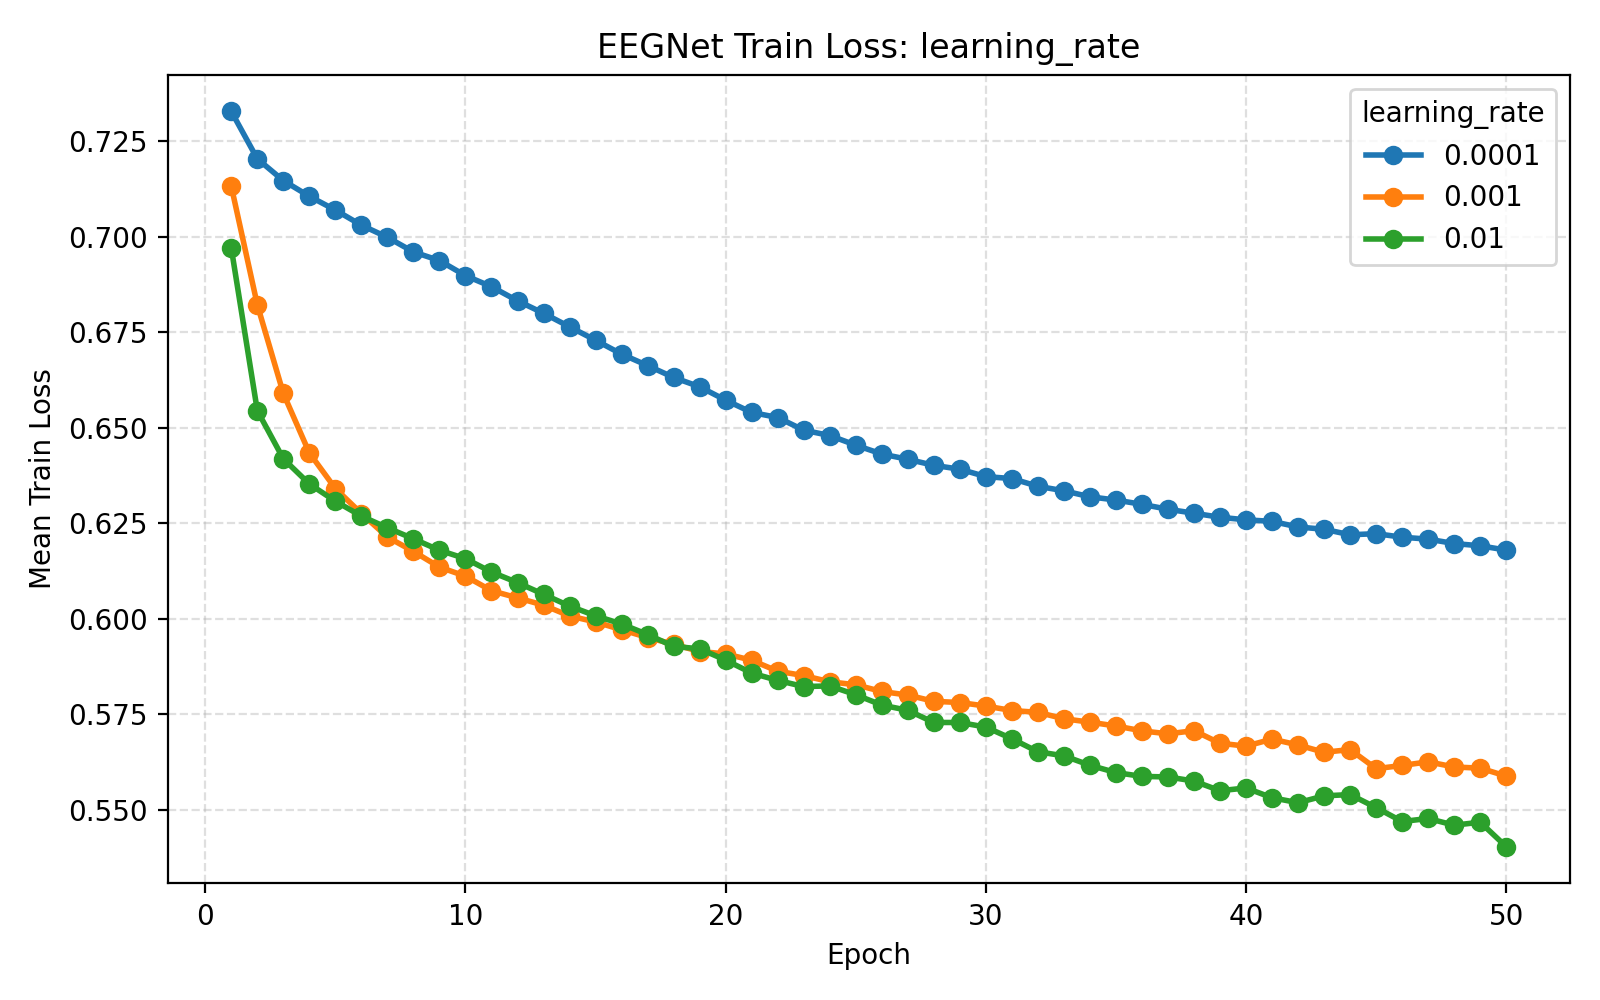

Source data for this figure (header and first rows):
parameter_name, parameter_value, F1, D, F2, kernel_length, dropout_rate, learning_rate, batch_size, epochs, weight_decay, validation_fraction, early_stopping_patience, lr_scheduler_patience, lr_scheduler_factor, use_class_weight, seed, fold, subject, epoch, train_loss, val_loss, learning_rate, f1
learning_rate, 0.0001, 8, 2, 16, 64, 0.3, 0.0001, 32, 50, 0.0, 0.1, 10, 5, 0.5, True, 42, 1, 1, 1, 0.7299, 0.6921, 0.0001, 8
learning_rate, 0.0001, 8, 2, 16, 64, 0.3, 0.0001, 32, 50, 0.0, 0.1, 10, 5, 0.5, True, 42, 1, 1, 2, 0.7204, 0.6913, 0.0001, 8
learning_rate, 0.0001, 8, 2, 16, 64, 0.3, 0.0001, 32, 50, 0.0, 0.1, 10, 5, 0.5, True, 42, 1, 1, 3, 0.7153, 0.6917, 0.0001, 8
learning_rate, 0.0001, 8, 2, 16, 64, 0.3, 0.0001, 32, 50, 0.0, 0.1, 10, 5, 0.5, True, 42, 1, 1, 4, 0.7108, 0.6912, 0.0001, 8
learning_rate, 0.0001, 8, 2, 16, 64, 0.3, 0.0001, 32, 50, 0.0, 0.1, 10, 5, 0.5, True, 42, 1, 1, 5, 0.7055, 0.6902, 0.0001, 8
learning_rate, 0.0001, 8, 2, 16, 64, 0.3, 0.0001, 32, 50, 0.0, 0.1, 10, 5, 0.5, True, 42, 1, 1, 6, 0.7043, 0.6883, 0.0001, 8
learning_rate, 0.0001, 8, 2, 16, 64, 0.3, 0.0001, 32, 50, 0.0, 0.1, 10, 5, 0.5, True, 42, 1, 1, 7, 0.7025, 0.6861, 0.0001, 8
learning_rate, 0.0001, 8, 2, 16, 64, 0.3, 0.0001, 32, 50, 0.0, 0.1, 10, 5, 0.5, True, 42, 1, 1, 8, 0.6999, 0.6849, 0.0001, 8
learning_rate, 0.0001, 8, 2, 16, 64, 0.3, 0.0001, 32, 50, 0.0, 0.1, 10, 5, 0.5, True, 42, 1, 1, 9, 0.6983, 0.683, 0.0001, 8
learning_rate, 0.0001, 8, 2, 16, 64, 0.3, 0.0001, 32, 50, 0.0, 0.1, 10, 5, 0.5, True, 42, 1, 1, 10, 0.6963, 0.6807, 0.0001, 8
learning_rate, 0.0001, 8, 2, 16, 64, 0.3, 0.0001, 32, 50, 0.0, 0.1, 10, 5, 0.5, True, 42, 1, 1, 11, 0.6937, 0.6776, 0.0001, 8
learning_rate, 0.0001, 8, 2, 16, 64, 0.3, 0.0001, 32, 50, 0.0, 0.1, 10, 5, 0.5, True, 42, 1, 1, 12, 0.6921, 0.6754, 0.0001, 8
learning_rate, 0.0001, 8, 2, 16, 64, 0.3, 0.0001, 32, 50, 0.0, 0.1, 10, 5, 0.5, True, 42, 1, 1, 13, 0.6858, 0.6721, 0.0001, 8
learning_rate, 0.0001, 8, 2, 16, 64, 0.3, 0.0001, 32, 50, 0.0, 0.1, 10, 5, 0.5, True, 42, 1, 1, 14, 0.6824, 0.6685, 0.0001, 8
learning_rate, 0.0001, 8, 2, 16, 64, 0.3, 0.0001, 32, 50, 0.0, 0.1, 10, 5, 0.5, True, 42, 1, 1, 15, 0.6796, 0.6645, 0.0001, 8
learning_rate, 0.0001, 8, 2, 16, 64, 0.3, 0.0001, 32, 50, 0.0, 0.1, 10, 5, 0.5, True, 42, 1, 1, 16, 0.6793, 0.6608, 0.0001, 8
learning_rate, 0.0001, 8, 2, 16, 64, 0.3, 0.0001, 32, 50, 0.0, 0.1, 10, 5, 0.5, True, 42, 1, 1, 17, 0.6736, 0.6574, 0.0001, 8
learning_rate, 0.0001, 8, 2, 16, 64, 0.3, 0.0001, 32, 50, 0.0, 0.1, 10, 5, 0.5, True, 42, 1, 1, 18, 0.6751, 0.6536, 0.0001, 8
learning_rate, 0.0001, 8, 2, 16, 64, 0.3, 0.0001, 32, 50, 0.0, 0.1, 10, 5, 0.5, True, 42, 1, 1, 19, 0.6727, 0.651, 0.0001, 8
learning_rate, 0.0001, 8, 2, 16, 64, 0.3, 0.0001, 32, 50, 0.0, 0.1, 10, 5, 0.5, True, 42, 1, 1, 20, 0.6677, 0.6479, 0.0001, 8
learning_rate, 0.0001, 8, 2, 16, 64, 0.3, 0.0001, 32, 50, 0.0, 0.1, 10, 5, 0.5, True, 42, 1, 1, 21, 0.6609, 0.6441, 0.0001, 8
learning_rate, 0.0001, 8, 2, 16, 64, 0.3, 0.0001, 32, 50, 0.0, 0.1, 10, 5, 0.5, True, 42, 1, 1, 22, 0.6616, 0.6412, 0.0001, 8
learning_rate, 0.0001, 8, 2, 16, 64, 0.3, 0.0001, 32, 50, 0.0, 0.1, 10, 5, 0.5, True, 42, 1, 1, 23, 0.6611, 0.6387, 0.0001, 8
learning_rate, 0.0001, 8, 2, 16, 64, 0.3, 0.0001, 32, 50, 0.0, 0.1, 10, 5, 0.5, True, 42, 1, 1, 24, 0.659, 0.6366, 0.0001, 8
learning_rate, 0.0001, 8, 2, 16, 64, 0.3, 0.0001, 32, 50, 0.0, 0.1, 10, 5, 0.5, True, 42, 1, 1, 25, 0.6518, 0.6341, 0.0001, 8
learning_rate, 0.0001, 8, 2, 16, 64, 0.3, 0.0001, 32, 50, 0.0, 0.1, 10, 5, 0.5, True, 42, 1, 1, 26, 0.6512, 0.6331, 0.0001, 8
learning_rate, 0.0001, 8, 2, 16, 64, 0.3, 0.0001, 32, 50, 0.0, 0.1, 10, 5, 0.5, True, 42, 1, 1, 27, 0.6478, 0.6296, 0.0001, 8
learning_rate, 0.0001, 8, 2, 16, 64, 0.3, 0.0001, 32, 50, 0.0, 0.1, 10, 5, 0.5, True, 42, 1, 1, 28, 0.6522, 0.6269, 0.0001, 8
learning_rate, 0.0001, 8, 2, 16, 64, 0.3, 0.0001, 32, 50, 0.0, 0.1, 10, 5, 0.5, True, 42, 1, 1, 29, 0.6516, 0.6256, 0.0001, 8
learning_rate, 0.0001, 8, 2, 16, 64, 0.3, 0.0001, 32, 50, 0.0, 0.1, 10, 5, 0.5, True, 42, 1, 1, 30, 0.6515, 0.6244, 0.0001, 8
learning_rate, 0.0001, 8, 2, 16, 64, 0.3, 0.0001, 32, 50, 0.0, 0.1, 10, 5, 0.5, True, 42, 1, 1, 31, 0.6443, 0.6217, 0.0001, 8
learning_rate, 0.0001, 8, 2, 16, 64, 0.3, 0.0001, 32, 50, 0.0, 0.1, 10, 5, 0.5, True, 42, 1, 1, 32, 0.6425, 0.6207, 0.0001, 8
learning_rate, 0.0001, 8, 2, 16, 64, 0.3, 0.0001, 32, 50, 0.0, 0.1, 10, 5, 0.5, True, 42, 1, 1, 33, 0.6397, 0.6189, 0.0001, 8
learning_rate, 0.0001, 8, 2, 16, 64, 0.3, 0.0001, 32, 50, 0.0, 0.1, 10, 5, 0.5, True, 42, 1, 1, 34, 0.6378, 0.6181, 0.0001, 8
learning_rate, 0.0001, 8, 2, 16, 64, 0.3, 0.0001, 32, 50, 0.0, 0.1, 10, 5, 0.5, True, 42, 1, 1, 35, 0.6478, 0.6169, 0.0001, 8
learning_rate, 0.0001, 8, 2, 16, 64, 0.3, 0.0001, 32, 50, 0.0, 0.1, 10, 5, 0.5, True, 42, 1, 1, 36, 0.6359, 0.616, 0.0001, 8
learning_rate, 0.0001, 8, 2, 16, 64, 0.3, 0.0001, 32, 50, 0.0, 0.1, 10, 5, 0.5, True, 42, 1, 1, 37, 0.6345, 0.6135, 0.0001, 8
learning_rate, 0.0001, 8, 2, 16, 64, 0.3, 0.0001, 32, 50, 0.0, 0.1, 10, 5, 0.5, True, 42, 1, 1, 38, 0.6368, 0.6124, 0.0001, 8
learning_rate, 0.0001, 8, 2, 16, 64, 0.3, 0.0001, 32, 50, 0.0, 0.1, 10, 5, 0.5, True, 42, 1, 1, 39, 0.6349, 0.612, 0.0001, 8
learning_rate, 0.0001, 8, 2, 16, 64, 0.3, 0.0001, 32, 50, 0.0, 0.1, 10, 5, 0.5, True, 42, 1, 1, 40, 0.6403, 0.6114, 0.0001, 8
learning_rate, 0.0001, 8, 2, 16, 64, 0.3, 0.0001, 32, 50, 0.0, 0.1, 10, 5, 0.5, True, 42, 1, 1, 41, 0.6341, 0.6094, 0.0001, 8
learning_rate, 0.0001, 8, 2, 16, 64, 0.3, 0.0001, 32, 50, 0.0, 0.1, 10, 5, 0.5, True, 42, 1, 1, 42, 0.6325, 0.6083, 0.0001, 8
learning_rate, 0.0001, 8, 2, 16, 64, 0.3, 0.0001, 32, 50, 0.0, 0.1, 10, 5, 0.5, True, 42, 1, 1, 43, 0.6252, 0.6068, 0.0001, 8
learning_rate, 0.0001, 8, 2, 16, 64, 0.3, 0.0001, 32, 50, 0.0, 0.1, 10, 5, 0.5, True, 42, 1, 1, 44, 0.6317, 0.6053, 0.0001, 8
learning_rate, 0.0001, 8, 2, 16, 64, 0.3, 0.0001, 32, 50, 0.0, 0.1, 10, 5, 0.5, True, 42, 1, 1, 45, 0.6357, 0.6039, 0.0001, 8
learning_rate, 0.0001, 8, 2, 16, 64, 0.3, 0.0001, 32, 50, 0.0, 0.1, 10, 5, 0.5, True, 42, 1, 1, 46, 0.6285, 0.6038, 0.0001, 8
learning_rate, 0.0001, 8, 2, 16, 64, 0.3, 0.0001, 32, 50, 0.0, 0.1, 10, 5, 0.5, True, 42, 1, 1, 47, 0.6288, 0.6027, 0.0001, 8
learning_rate, 0.0001, 8, 2, 16, 64, 0.3, 0.0001, 32, 50, 0.0, 0.1, 10, 5, 0.5, True, 42, 1, 1, 48, 0.6227, 0.6012, 0.0001, 8
learning_rate, 0.0001, 8, 2, 16, 64, 0.3, 0.0001, 32, 50, 0.0, 0.1, 10, 5, 0.5, True, 42, 1, 1, 49, 0.6242, 0.6, 0.0001, 8
learning_rate, 0.0001, 8, 2, 16, 64, 0.3, 0.0001, 32, 50, 0.0, 0.1, 10, 5, 0.5, True, 42, 1, 1, 50, 0.6256, 0.5995, 0.0001, 8
learning_rate, 0.0001, 8, 2, 16, 64, 0.3, 0.0001, 32, 50, 0.0, 0.1, 10, 5, 0.5, True, 42, 2, 2, 1, 0.7268, 0.6937, 0.0001, 8
learning_rate, 0.0001, 8, 2, 16, 64, 0.3, 0.0001, 32, 50, 0.0, 0.1, 10, 5, 0.5, True, 42, 2, 2, 2, 0.7176, 0.6948, 0.0001, 8
learning_rate, 0.0001, 8, 2, 16, 64, 0.3, 0.0001, 32, 50, 0.0, 0.1, 10, 5, 0.5, True, 42, 2, 2, 3, 0.7061, 0.6961, 0.0001, 8
learning_rate, 0.0001, 8, 2, 16, 64, 0.3, 0.0001, 32, 50, 0.0, 0.1, 10, 5, 0.5, True, 42, 2, 2, 4, 0.7063, 0.6948, 0.0001, 8
learning_rate, 0.0001, 8, 2, 16, 64, 0.3, 0.0001, 32, 50, 0.0, 0.1, 10, 5, 0.5, True, 42, 2, 2, 5, 0.7013, 0.6922, 0.0001, 8
learning_rate, 0.0001, 8, 2, 16, 64, 0.3, 0.0001, 32, 50, 0.0, 0.1, 10, 5, 0.5, True, 42, 2, 2, 6, 0.6964, 0.6899, 0.0001, 8
learning_rate, 0.0001, 8, 2, 16, 64, 0.3, 0.0001, 32, 50, 0.0, 0.1, 10, 5, 0.5, True, 42, 2, 2, 7, 0.6886, 0.687, 0.0001, 8
learning_rate, 0.0001, 8, 2, 16, 64, 0.3, 0.0001, 32, 50, 0.0, 0.1, 10, 5, 0.5, True, 42, 2, 2, 8, 0.6924, 0.6838, 0.0001, 8
learning_rate, 0.0001, 8, 2, 16, 64, 0.3, 0.0001, 32, 50, 0.0, 0.1, 10, 5, 0.5, True, 42, 2, 2, 9, 0.6872, 0.6804, 0.0001, 8
learning_rate, 0.0001, 8, 2, 16, 64, 0.3, 0.0001, 32, 50, 0.0, 0.1, 10, 5, 0.5, True, 42, 2, 2, 10, 0.6822, 0.6766, 0.0001, 8
... 11,608 more rows
